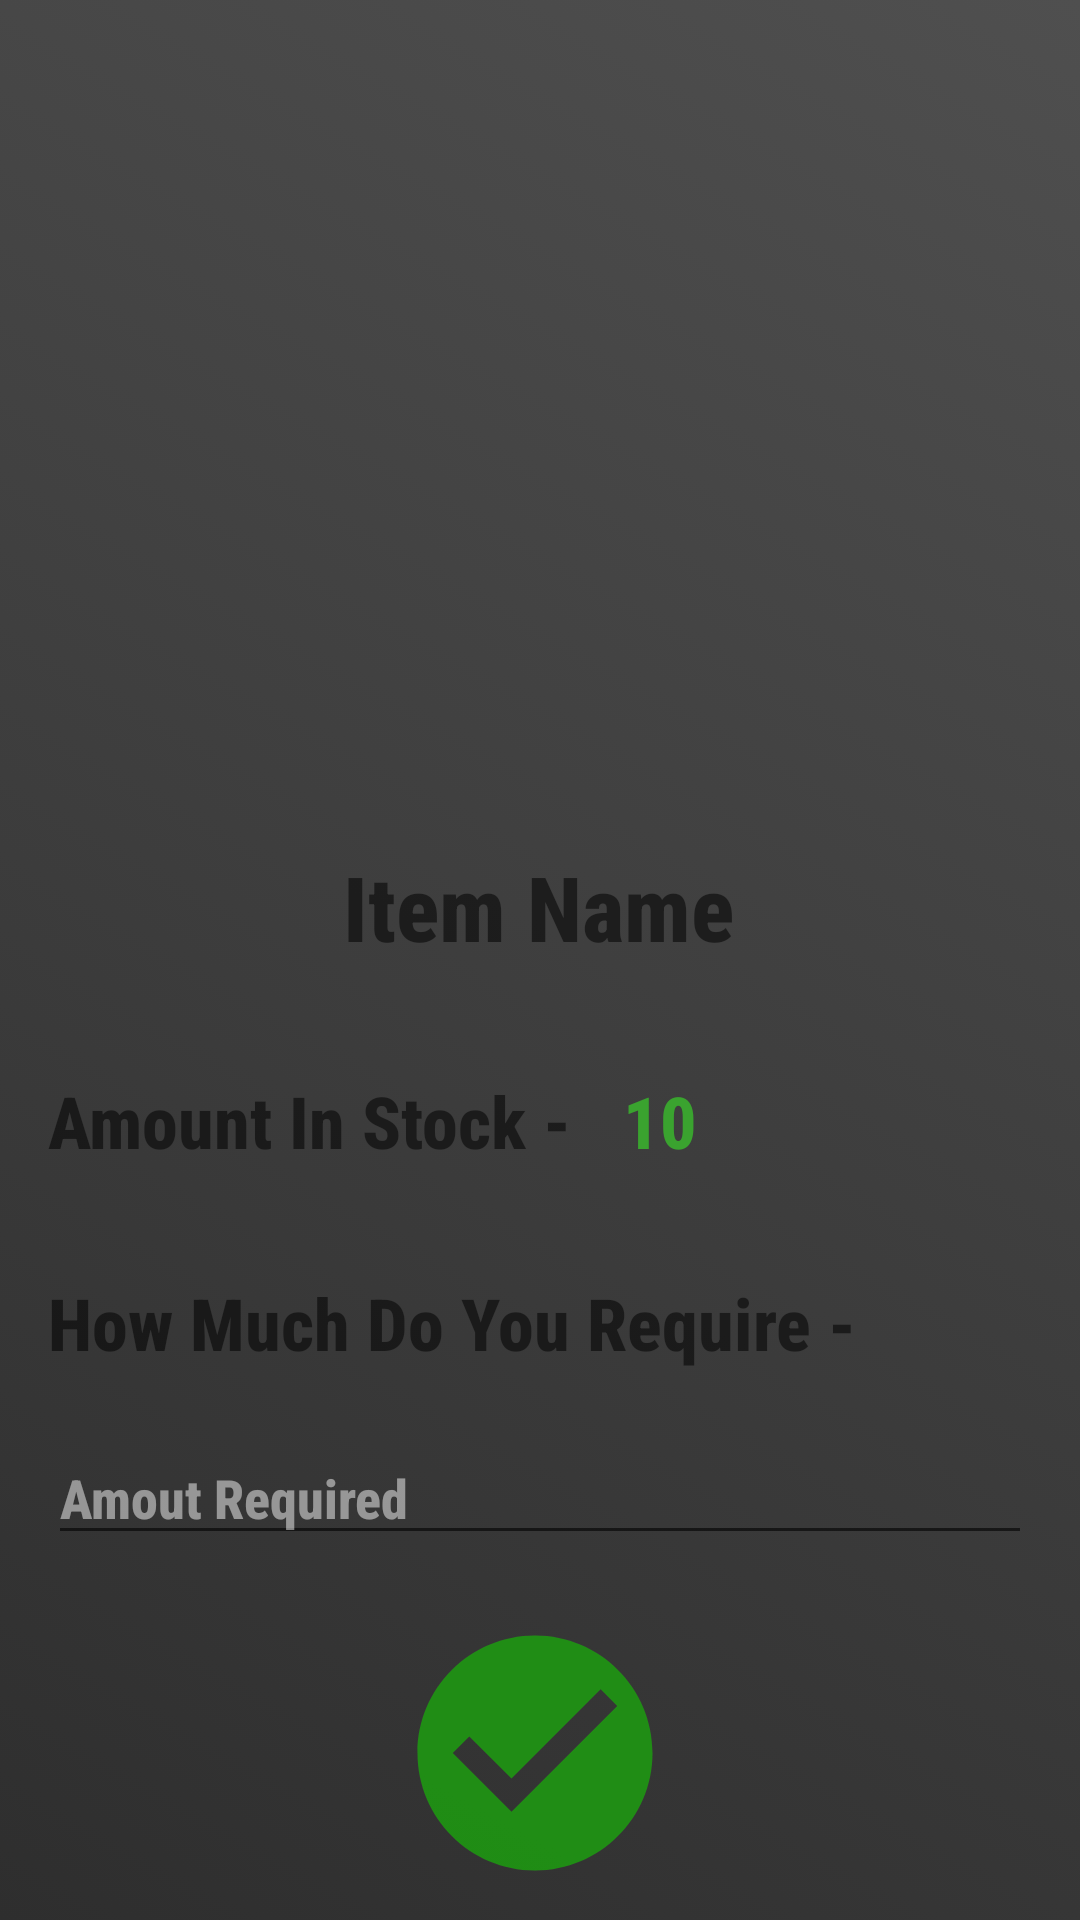

Reconstruct the res/layout file that produces this screen, plus the resources it refers to.
<!-- AndroidManifest.xml: application theme Theme.SellersApp -->
<!-- res/layout/activity_base_descriptive_item.xml -->
<?xml version="1.0" encoding="utf-8"?>
<androidx.constraintlayout.widget.ConstraintLayout xmlns:android="http://schemas.android.com/apk/res/android"
    xmlns:app="http://schemas.android.com/apk/res-auto"
    xmlns:tools="http://schemas.android.com/tools"
    android:layout_width="match_parent"
    android:layout_height="match_parent"
    android:background="@drawable/greygradient"
    tools:context=".base_descriptive_item">

    <ImageView
        android:id="@+id/base_descriptive_iv"
        android:layout_width="250dp"
        android:layout_height="250dp"
        android:layout_marginStart="80dp"
        android:layout_marginLeft="80dp"
        android:layout_marginTop="16dp"
        android:layout_marginEnd="81dp"
        android:layout_marginRight="81dp"
        app:layout_constraintEnd_toEndOf="parent"
        app:layout_constraintStart_toStartOf="parent"
        app:layout_constraintTop_toTopOf="parent"
        tools:srcCompat="@tools:sample/avatars" />

    <TextView
        android:id="@+id/base_descriptive_itemname"
        android:layout_width="wrap_content"
        android:layout_height="wrap_content"
        android:layout_marginStart="153dp"
        android:layout_marginLeft="153dp"
        android:layout_marginTop="16dp"
        android:layout_marginEnd="154dp"
        android:layout_marginRight="154dp"
        android:fontFamily="sans-serif-condensed-medium"
        android:text="Item Name"
        android:textColor="@color/top"
        android:textSize="30sp"
        android:textStyle="bold"
        app:layout_constraintEnd_toEndOf="parent"
        app:layout_constraintStart_toStartOf="parent"
        app:layout_constraintTop_toBottomOf="@+id/base_descriptive_iv" />

    <Button
        android:id="@+id/addtocart_btn"
        android:layout_width="match_parent"
        android:layout_height="wrap_content"
        android:layout_marginStart="16dp"
        android:layout_marginLeft="16dp"
        android:layout_marginTop="10dp"
        android:layout_marginEnd="16dp"
        android:layout_marginRight="16dp"
        android:layout_marginBottom="16dp"
        android:background="@color/top"
        android:fontFamily="sans-serif-condensed-medium"
        android:text="Add To Cart"
        android:textColor="#E3DFDF"
        android:textSize="20sp"
        android:textStyle="bold"
        app:backgroundTint="@android:color/transparent"
        app:layout_constraintBottom_toBottomOf="parent"
        app:layout_constraintEnd_toEndOf="parent"
        app:layout_constraintHorizontal_bias="0.0"
        app:layout_constraintStart_toStartOf="parent"
        app:layout_constraintTop_toBottomOf="@+id/textView14" />

    <TextView
        android:id="@+id/textView14"
        android:layout_width="wrap_content"
        android:layout_height="wrap_content"
        android:layout_marginStart="16dp"
        android:layout_marginLeft="16dp"
        android:fontFamily="sans-serif-condensed-medium"
        android:text="Total Price -"
        android:textColor="#72981A"
        android:textSize="24sp"
        android:textStyle="bold"
        app:layout_constraintStart_toStartOf="parent"
        app:layout_constraintTop_toBottomOf="@+id/descriptive_items_error" />

    <TextView
        android:id="@+id/base_descriptive_itemprice"
        android:layout_width="wrap_content"
        android:layout_height="wrap_content"
        android:layout_marginStart="16dp"
        android:layout_marginLeft="16dp"
        android:fontFamily="sans-serif-condensed-medium"
        android:text="0$"
        android:textColor="#3AA32F"
        android:textSize="24sp"
        android:textStyle="bold"
        app:layout_constraintStart_toEndOf="@+id/textView14"
        app:layout_constraintTop_toBottomOf="@+id/descriptive_items_error" />

    <TextView
        android:id="@+id/textView17"
        android:layout_width="wrap_content"
        android:layout_height="wrap_content"
        android:layout_marginStart="16dp"
        android:layout_marginLeft="16dp"
        android:layout_marginTop="35dp"
        android:fontFamily="sans-serif-condensed-medium"
        android:text="Amount In Stock -"
        android:textColor="@color/top"
        android:textSize="24sp"
        android:textStyle="bold"
        app:layout_constraintStart_toStartOf="parent"
        app:layout_constraintTop_toBottomOf="@+id/base_descriptive_itemname" />

    <TextView
        android:id="@+id/amount_in_stock"
        android:layout_width="wrap_content"
        android:layout_height="wrap_content"
        android:layout_marginStart="17dp"
        android:layout_marginLeft="17dp"
        android:layout_marginTop="35dp"
        android:fontFamily="sans-serif-condensed-medium"
        android:text="10"
        android:textColor="#3AA32F"
        android:textSize="24sp"
        android:textStyle="bold"
        app:layout_constraintStart_toEndOf="@+id/textView17"
        app:layout_constraintTop_toBottomOf="@+id/base_descriptive_itemname" />

    <TextView
        android:id="@+id/textView19"
        android:layout_width="wrap_content"
        android:layout_height="wrap_content"
        android:layout_marginStart="16dp"
        android:layout_marginLeft="16dp"
        android:layout_marginTop="35dp"
        android:fontFamily="sans-serif-condensed-medium"
        android:text="How Much Do You Require -"
        android:textColor="@color/top"
        android:textSize="24sp"
        android:textStyle="bold"
        app:layout_constraintStart_toStartOf="parent"
        app:layout_constraintTop_toBottomOf="@+id/textView17" />

    <EditText
        android:id="@+id/base_descriptive_amountrequired"
        android:layout_width="match_parent"
        android:layout_height="wrap_content"
        android:layout_marginStart="16dp"
        android:layout_marginLeft="16dp"
        android:layout_marginTop="20dp"
        android:layout_marginEnd="16dp"
        android:layout_marginRight="16dp"
        android:ems="10"
        android:fontFamily="sans-serif-condensed-medium"
        android:hint="Amout Required"

        android:inputType="number"
        android:textColor="#F1EEEE"
        android:textColorHint="#7CFFFFFF"
        android:textStyle="bold"
        app:layout_constraintEnd_toEndOf="parent"
        app:layout_constraintHorizontal_bias="0.0"
        app:layout_constraintStart_toStartOf="parent"
        app:layout_constraintTop_toBottomOf="@+id/textView19" />

    <TextView
        android:id="@+id/descriptive_items_error"
        android:layout_width="350dp"
        android:layout_height="100dp"
        android:layout_marginStart="16dp"
        android:layout_marginLeft="16dp"
        android:layout_marginTop="16dp"
        android:layout_marginEnd="45dp"
        android:layout_marginRight="45dp"
        android:fontFamily="sans-serif-condensed-medium"
        android:textColor="#EA4747"
        android:textSize="24sp"
        android:textStyle="bold"
        app:layout_constraintEnd_toEndOf="parent"
        app:layout_constraintStart_toStartOf="parent"
        app:layout_constraintTop_toBottomOf="@+id/base_descriptive_amountrequired" />

    <ImageView
        android:id="@+id/check"
        android:layout_width="102dp"
        android:layout_height="94dp"
        android:layout_marginStart="16dp"
        android:layout_marginLeft="16dp"
        android:layout_marginTop="16dp"
        app:layout_constraintBottom_toBottomOf="@+id/descriptive_items_error"
        app:layout_constraintEnd_toEndOf="@+id/descriptive_items_error"
        app:layout_constraintStart_toStartOf="parent"
        app:layout_constraintTop_toBottomOf="@+id/base_descriptive_amountrequired"
        app:srcCompat="@drawable/ic_baseline_check_circle_24" />

</androidx.constraintlayout.widget.ConstraintLayout>
<!-- resources referenced by this layout -->
<resources>
  <!-- drawable greygradient (drawable) -->
  <?xml version="1.0" encoding="utf-8"?>
  <selector xmlns:android="http://schemas.android.com/apk/res/android">
  
      <item>
          <shape>
              <gradient
                  android:startColor="#2e2e2e"
                  android:endColor="#4f4f4f"
                  android:angle="45"
  
                  >
  
              </gradient>
          </shape>
      </item>
  
  
  
  
  </selector>
  <!-- drawable ic_baseline_check_circle_24 (drawable) -->
  <vector android:alpha="0.8" android:height="24dp" android:tint="#1AA30C"
      android:viewportHeight="24" android:viewportWidth="24"
      android:width="24dp" xmlns:android="http://schemas.android.com/apk/res/android">
      <path android:fillColor="@android:color/white" android:pathData="M12,2C6.48,2 2,6.48 2,12s4.48,10 10,10 10,-4.48 10,-10S17.52,2 12,2zM10,17l-5,-5 1.41,-1.41L10,14.17l7.59,-7.59L19,8l-9,9z"/>
  </vector>
  <style name="Theme.SellersApp" parent="Theme.MaterialComponents.DayNight.DarkActionBar">
          
          <item name="colorPrimary">@color/purple_500</item>
          <item name="colorPrimaryVariant">@color/purple_700</item>
          <item name="colorOnPrimary">@color/white</item>
          
          <item name="colorSecondary">@color/teal_200</item>
          <item name="colorSecondaryVariant">@color/teal_700</item>
          <item name="colorOnSecondary">@color/black</item>
          
          <item name="android:statusBarColor" tools:targetApi="l">?attr/colorPrimaryVariant</item>
          
      </style>
  <color name="purple_500">#FF6200EE</color>
  <color name="purple_700">#FF3700B3</color>
  <color name="white">#FFFFFFFF</color>
  <color name="teal_200">#FF03DAC5</color>
  <color name="teal_700">#FF018786</color>
  <color name="black">#FF000000</color>
</resources>
